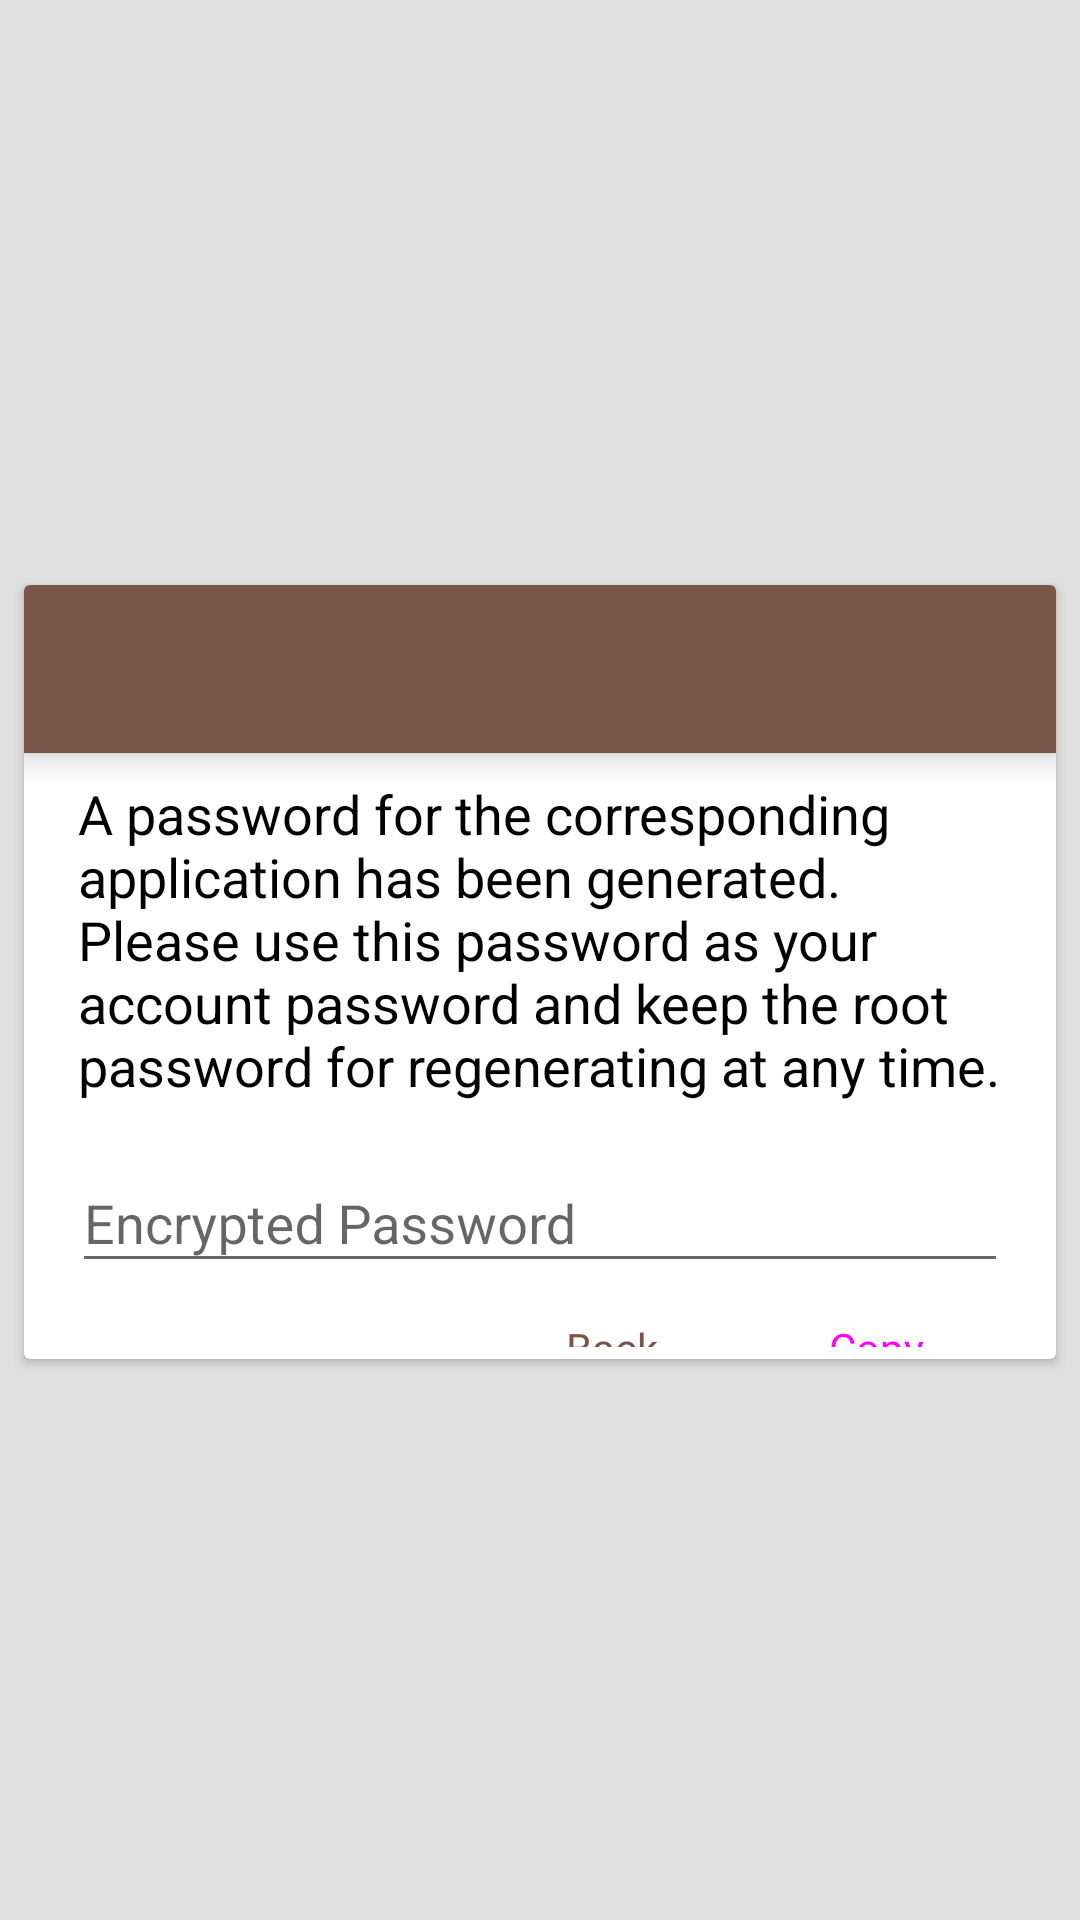

This screen was rendered from an Android layout file. Write that file and the resources it references.
<!-- AndroidManifest.xml: application theme AppTheme -->
<!-- res/layout/activity_password.xml -->
<?xml version="1.0" encoding="utf-8"?>
<androidx.constraintlayout.widget.ConstraintLayout xmlns:android="http://schemas.android.com/apk/res/android"
    xmlns:app="http://schemas.android.com/apk/res-auto"
    xmlns:tools="http://schemas.android.com/tools"
    android:layout_width="match_parent"
    android:layout_height="match_parent"
    android:background="@color/colorBackground"
    tools:context=".view.PasswordActivity">

    <androidx.cardview.widget.CardView
        android:id="@+id/linearLayout"
        android:layout_width="0dp"
        android:layout_height="0dp"
        android:layout_marginLeft="@dimen/mtrl_card_spacing"
        android:layout_marginTop="@dimen/mtrl_card_spacing"
        android:layout_marginRight="@dimen/mtrl_card_spacing"
        android:background="@android:color/background_light"
        android:elevation="6dp"
        android:orientation="vertical"
        app:layout_constraintBottom_toBottomOf="parent"
        app:layout_constraintDimensionRatio="4:3"
        app:layout_constraintEnd_toEndOf="parent"
        app:layout_constraintStart_toStartOf="parent"
        app:layout_constraintTop_toTopOf="parent">

        <LinearLayout
            android:layout_width="match_parent"
            android:layout_height="match_parent"
            android:orientation="vertical">

            <androidx.appcompat.widget.Toolbar
                android:id="@+id/toolbar"
                android:layout_width="match_parent"
                android:layout_height="wrap_content"
                android:background="?attr/colorPrimary"
                android:elevation="6dp"
                android:minHeight="?attr/actionBarSize"
                android:theme="@style/ThemeOverlay.AppCompat.Dark.ActionBar" />

            <LinearLayout
                android:layout_width="match_parent"
                android:layout_height="match_parent"
                android:layout_marginLeft="16dp"
                android:layout_marginTop="8dp"
                android:layout_marginRight="16dp"
                android:orientation="vertical">

                <TextView
                    android:id="@+id/textView"
                    android:layout_width="match_parent"
                    android:layout_height="wrap_content"
                    android:paddingLeft="2dp"
                    android:paddingRight="2dp"
                    android:text="@string/password_notice"
                    android:textColor="@android:color/black"
                    android:textSize="18sp" />

                <TextView
                    android:layout_width="match_parent"
                    android:layout_height="8dp" />

                <com.google.android.material.textfield.TextInputLayout
                    android:layout_width="match_parent"
                    android:layout_height="wrap_content"
                    android:hint="@string/encrypted_password">

                    <com.google.android.material.textfield.TextInputEditText
                        android:singleLine="true"
                        android:id="@+id/text_encrypted_password"
                        android:layout_width="match_parent"
                        android:layout_height="wrap_content"
                        android:textSize="18sp" />
                </com.google.android.material.textfield.TextInputLayout>

                <TextView
                    android:layout_width="match_parent"
                    android:layout_height="8dp" />

                <LinearLayout
                    android:layout_width="match_parent"
                    android:layout_height="wrap_content"
                    android:gravity="center_vertical"
                    android:orientation="horizontal">

                    <LinearLayout
                        android:layout_width="match_parent"
                        android:layout_height="wrap_content"
                        android:gravity="right"
                        android:orientation="horizontal">

                        <Button
                            style="@style/Widget.MaterialComponents.Button.TextButton"
                            android:layout_width="wrap_content"
                            android:layout_height="wrap_content"
                            android:onClick="onBackbutton"
                            android:text="@string/button_back"
                            android:textSize="14sp" />

                        <Button
                            android:id="@+id/generate_button"
                            style="@style/Widget.MaterialComponents.Button"
                            android:layout_width="wrap_content"
                            android:layout_height="wrap_content"
                            android:onClick="onCopybutton"
                            android:text="@string/button_copy"
                            android:textSize="14sp" />
                    </LinearLayout>

                </LinearLayout>
            </LinearLayout>

        </LinearLayout>

    </androidx.cardview.widget.CardView>

</androidx.constraintlayout.widget.ConstraintLayout>
<!-- resources referenced by this layout -->
<resources>
  <color name="colorBackground">#E0E0E0</color>
  <string name="button_back">Back</string>
  <string name="button_copy">Copy</string>
  <string name="encrypted_password">Encrypted Password</string>
  <string name="password_notice">A password for the corresponding application has been generated. Please use this password as your account password and keep the root password for regenerating at any time.</string>
  <style name="AppTheme" parent="Theme.AppCompat.Light.NoActionBar">
          
          <item name="colorPrimary">@color/colorPrimary</item>
          <item name="colorPrimaryDark">@color/colorPrimaryDark</item>
          <item name="colorAccent">@color/colorAccent</item>
  
          <item name="android:windowTranslucentStatus">false</item>
          <item name="android:windowTranslucentNavigation">true</item>
          <item name="android:statusBarColor">@android:color/transparent</item>
      </style>
  <color name="colorPrimary">#795548</color>
  <color name="colorPrimaryDark">#4b2c20</color>
  <color name="colorAccent">#d81b60</color>
</resources>
